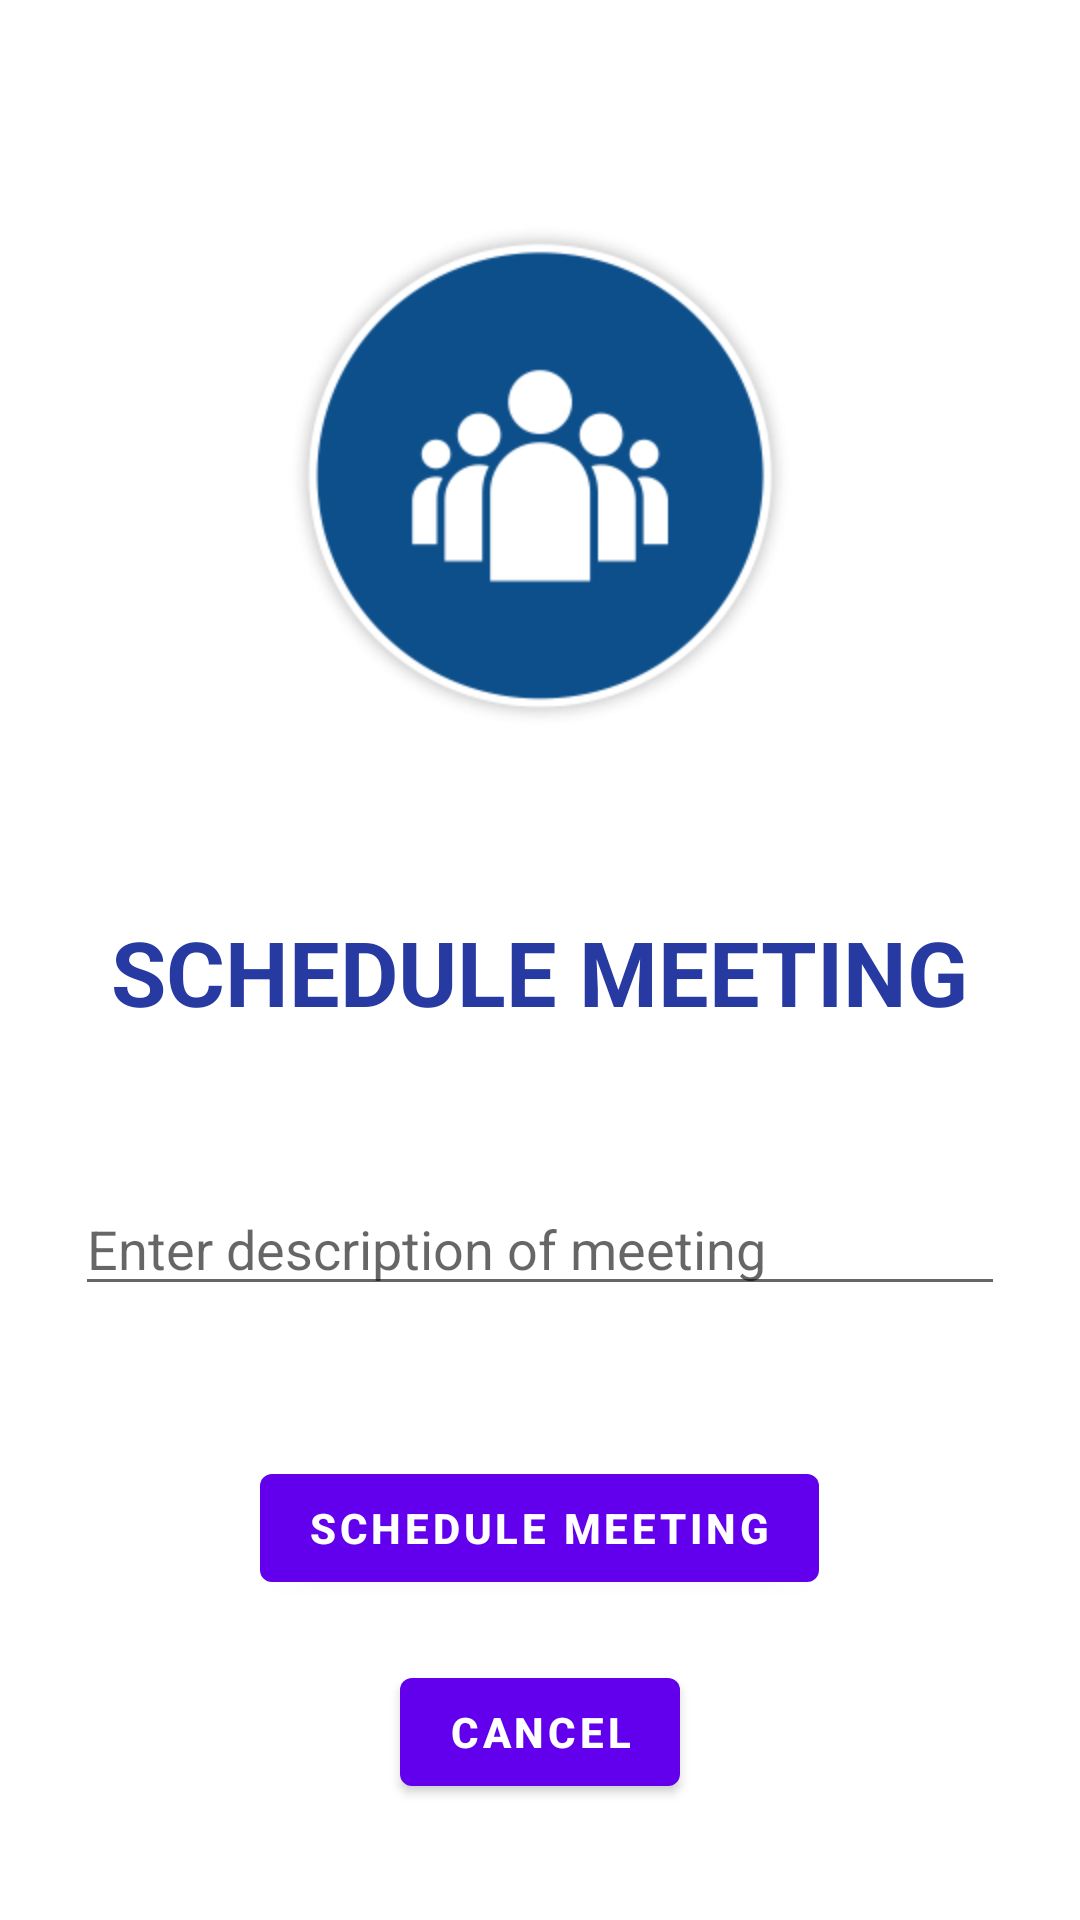

This screen was rendered from an Android layout file. Write that file and the resources it references.
<!-- AndroidManifest.xml: application theme Theme.Teamsclone2 -->
<!-- res/layout/activity_schedule_meeting.xml -->
<?xml version="1.0" encoding="utf-8"?>
<androidx.constraintlayout.widget.ConstraintLayout xmlns:android="http://schemas.android.com/apk/res/android"
    xmlns:app="http://schemas.android.com/apk/res-auto"
    xmlns:tools="http://schemas.android.com/tools"
    android:layout_width="match_parent"
    android:layout_height="match_parent"
    tools:context=".scheduleMeetingActivity">

    <LinearLayout
        android:layout_width="match_parent"
        android:layout_height="wrap_content"
        android:layout_margin="15dp"
        android:layout_marginStart="5dp"
        android:layout_marginEnd="14dp"
        android:layout_marginBottom="10dp"
        android:orientation="vertical"
        android:padding="10dp"
        app:layout_constraintBottom_toBottomOf="parent"
        app:layout_constraintEnd_toEndOf="parent"
        app:layout_constraintStart_toStartOf="parent"
        app:layout_constraintTop_toTopOf="parent">

        <ImageView
            android:id="@+id/imageView2"
            android:layout_width="200dp"
            android:layout_height="200dp"
            android:layout_gravity="center"
            android:layout_marginTop="20dp"
            app:srcCompat="@drawable/teamsicon" />

        <TextView
            android:id="@+id/meetingTitle"
            android:layout_width="wrap_content"
            android:layout_height="wrap_content"
            android:layout_gravity="center"
            android:layout_marginTop="45dp"
            android:gravity="center"
            android:text="Schedule meeting"
            android:textAllCaps="true"
            android:textColor="#273AA1"
            android:textSize="30sp"
            android:textStyle="bold" />

        <EditText
            android:id="@+id/meetingDescription"
            android:layout_width="match_parent"
            android:layout_height="wrap_content"
            android:layout_marginTop="50dp"
            android:hint="Enter description of meeting" />

        <Button
            android:id="@+id/scheduleMeetingButton"
            android:layout_width="wrap_content"
            android:layout_height="wrap_content"
            android:layout_gravity="center"
            android:layout_marginTop="50dp"
            android:gravity="center"
            android:text="Schedule Meeting"
            android:textStyle="bold" />

        <Button
            android:id="@+id/btnCancel"
            android:layout_width="wrap_content"
            android:layout_height="wrap_content"
            android:layout_gravity="center"
            android:layout_marginTop="20dp"
            android:gravity="center"
            android:text="Cancel"
            android:textStyle="bold" />


    </LinearLayout>

</androidx.constraintlayout.widget.ConstraintLayout>
<!-- resources referenced by this layout -->
<resources>
  <!-- drawable teamsicon: png bitmap (drawable-v24, 8216 bytes) -->
  <style name="Theme.Teamsclone2" parent="Theme.MaterialComponents.DayNight.DarkActionBar">
          
          <item name="colorPrimary">@color/purple_500</item>
          <item name="colorPrimaryVariant">@color/purple_700</item>
          <item name="colorOnPrimary">@color/white</item>
          
          <item name="colorSecondary">@color/teal_200</item>
          <item name="colorSecondaryVariant">@color/teal_700</item>
          <item name="colorOnSecondary">@color/black</item>
          
          <item name="android:statusBarColor" tools:targetApi="l">?attr/colorPrimaryVariant</item>
          
      </style>
  <!-- not gathered from this repository: default colours our renderer supplied (Android Studio template values) -->
  <color name="purple_500">#FF6200EE</color>
  <color name="purple_700">#FF3700B3</color>
  <color name="teal_200">#FF03DAC5</color>
  <color name="teal_700">#FF018786</color>
  <color name="black">#FF000000</color>
  <color name="white">#FFFFFFFF</color>
</resources>
